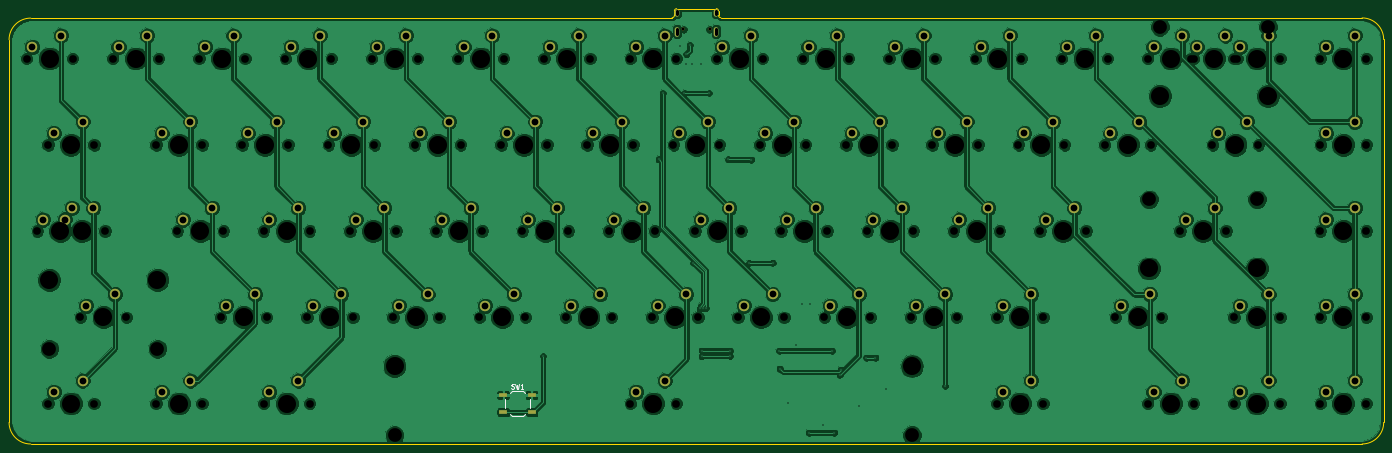
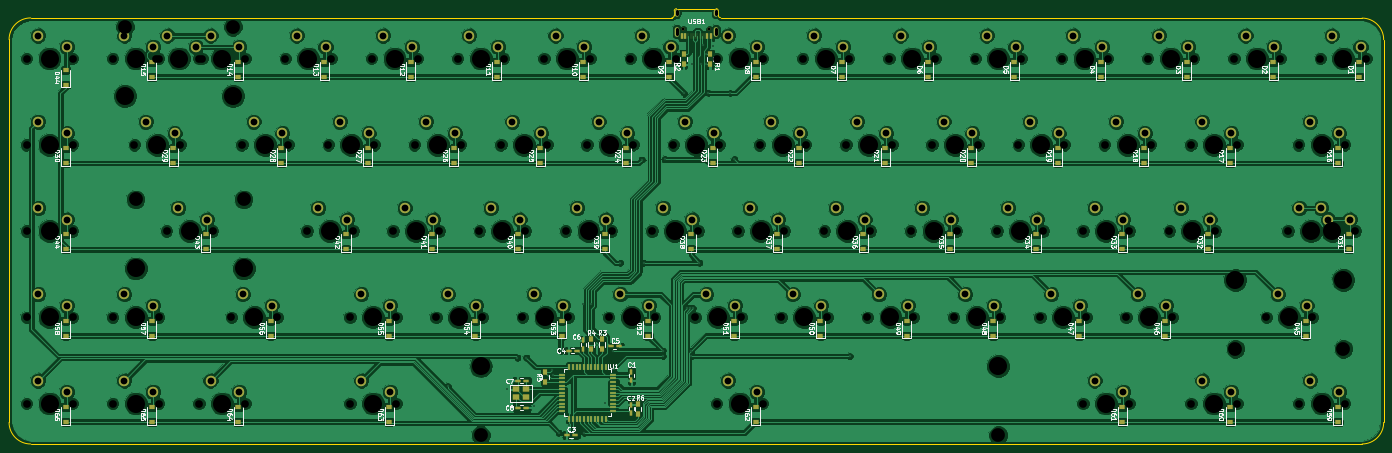
Circuit board: 10 layer files. Board 303.6 x 96.1 mm.
- bottom_copper: Kyuu-B.Cu.gbl (493808 bytes)
- bottom_mask: Kyuu-B.Mask.gbs (10181 bytes)
- paste: Kyuu-B.Paste.gbp (6336 bytes)
- bottom_silk: Kyuu-B.SilkS.gbo (91270 bytes)
- outline: Kyuu-Edge.Cuts.gm1 (1277 bytes)
- top_copper: Kyuu-F.Cu.gtl (359561 bytes)
- top_mask: Kyuu-F.Mask.gts (4236 bytes)
- paste: Kyuu-F.Paste.gtp (401 bytes)
- top_silk: Kyuu-F.SilkS.gto (1561 bytes)
- drill: Kyuu.drl (6272 bytes)

=== bottom_copper: Kyuu-B.Cu.gbl (493808 bytes, source omitted) ===
=== bottom_mask: Kyuu-B.Mask.gbs (10181 bytes, source omitted) ===
=== paste: Kyuu-B.Paste.gbp ===
G04 #@! TF.FileFunction,Paste,Bot*
%FSLAX46Y46*%
G04 Gerber Fmt 4.6, Leading zero omitted, Abs format (unit mm)*
G04 Created by KiCad (PCBNEW 4.0.7) date 02/25/19 20:16:43*
%MOMM*%
%LPD*%
G01*
G04 APERTURE LIST*
%ADD10C,0.100000*%
%ADD11R,1.200000X0.900000*%
%ADD12R,0.750000X1.200000*%
%ADD13R,1.200000X0.750000*%
%ADD14R,0.900000X1.200000*%
%ADD15R,0.550000X1.500000*%
%ADD16R,1.500000X0.550000*%
%ADD17R,1.400000X1.200000*%
%ADD18R,0.250000X1.450000*%
%ADD19R,0.500000X1.450000*%
G04 APERTURE END LIST*
D10*
D11*
X372662500Y-110550000D03*
X372662500Y-107250000D03*
D12*
X247706250Y-175806250D03*
X247706250Y-173906250D03*
X247706250Y-181206250D03*
X247706250Y-183106250D03*
D13*
X262006250Y-187906250D03*
X260106250Y-187906250D03*
X261606250Y-169306250D03*
X259706250Y-169306250D03*
X250406250Y-168306250D03*
X252306250Y-168306250D03*
D12*
X258306250Y-168906250D03*
X258306250Y-167006250D03*
D13*
X270956250Y-175906250D03*
X272856250Y-175906250D03*
X272856250Y-181906250D03*
X270956250Y-181906250D03*
D14*
X230356250Y-103806250D03*
X230356250Y-106006250D03*
X236206250Y-103806250D03*
X236206250Y-106006250D03*
X254200000Y-166800000D03*
X254200000Y-169000000D03*
X256600000Y-166800000D03*
X256600000Y-169000000D03*
X266700000Y-176212500D03*
X266700000Y-174012500D03*
X246200000Y-181100000D03*
X246200000Y-183300000D03*
D15*
X253400000Y-172893750D03*
X254200000Y-172893750D03*
X255000000Y-172893750D03*
X255800000Y-172893750D03*
X256600000Y-172893750D03*
X257400000Y-172893750D03*
X258200000Y-172893750D03*
X259000000Y-172893750D03*
X259800000Y-172893750D03*
X260600000Y-172893750D03*
X261400000Y-172893750D03*
D16*
X263100000Y-174593750D03*
X263100000Y-175393750D03*
X263100000Y-176193750D03*
X263100000Y-176993750D03*
X263100000Y-177793750D03*
X263100000Y-178593750D03*
X263100000Y-179393750D03*
X263100000Y-180193750D03*
X263100000Y-180993750D03*
X263100000Y-181793750D03*
X263100000Y-182593750D03*
D15*
X261400000Y-184293750D03*
X260600000Y-184293750D03*
X259800000Y-184293750D03*
X259000000Y-184293750D03*
X258200000Y-184293750D03*
X257400000Y-184293750D03*
X256600000Y-184293750D03*
X255800000Y-184293750D03*
X255000000Y-184293750D03*
X254200000Y-184293750D03*
X253400000Y-184293750D03*
D16*
X251700000Y-182593750D03*
X251700000Y-181793750D03*
X251700000Y-180993750D03*
X251700000Y-180193750D03*
X251700000Y-179393750D03*
X251700000Y-178593750D03*
X251700000Y-177793750D03*
X251700000Y-176993750D03*
X251700000Y-176193750D03*
X251700000Y-175393750D03*
X251700000Y-174593750D03*
D17*
X270906250Y-179556250D03*
X273306250Y-179556250D03*
X270906250Y-177856250D03*
X273306250Y-177856250D03*
D11*
X86915698Y-108806340D03*
X86915698Y-105506340D03*
X105965714Y-108806340D03*
X105965714Y-105506340D03*
X125015625Y-108806250D03*
X125015625Y-105506250D03*
X144065625Y-108806250D03*
X144065625Y-105506250D03*
X163115625Y-108806250D03*
X163115625Y-105506250D03*
X182165625Y-108806250D03*
X182165625Y-105506250D03*
X201215625Y-108806250D03*
X201215625Y-105506250D03*
X220265625Y-108806250D03*
X220265625Y-105506250D03*
X239315625Y-108806250D03*
X239315625Y-105506250D03*
X258365625Y-108806250D03*
X258365625Y-105506250D03*
X277415625Y-108806250D03*
X277415625Y-105506250D03*
X296465625Y-108806250D03*
X296465625Y-105506250D03*
X315515625Y-108806250D03*
X315515625Y-105506250D03*
X334565625Y-108806250D03*
X334565625Y-105506250D03*
X353615625Y-108806250D03*
X353615625Y-105506250D03*
X91678125Y-127856250D03*
X91678125Y-124556250D03*
X115490625Y-127856250D03*
X115490625Y-124556250D03*
X134540625Y-127856250D03*
X134540625Y-124556250D03*
X153590625Y-127856250D03*
X153590625Y-124556250D03*
X172640625Y-127856250D03*
X172640625Y-124556250D03*
X191690625Y-127856250D03*
X191690625Y-124556250D03*
X210740625Y-127856250D03*
X210740625Y-124556250D03*
X229790625Y-127856250D03*
X229790625Y-124556250D03*
X248840625Y-127856250D03*
X248840625Y-124556250D03*
X267890625Y-127856250D03*
X267890625Y-124556250D03*
X286940625Y-127856250D03*
X286940625Y-124556250D03*
X305990625Y-127856250D03*
X305990625Y-124556250D03*
X325040625Y-127856250D03*
X325040625Y-124556250D03*
X348853125Y-127856250D03*
X348853125Y-124556250D03*
X372665625Y-127856250D03*
X372665625Y-124556250D03*
X89296875Y-146906250D03*
X89296875Y-143606250D03*
X120253125Y-146906250D03*
X120253125Y-143606250D03*
X139303125Y-146906250D03*
X139303125Y-143606250D03*
X158353125Y-146906250D03*
X158353125Y-143606250D03*
X177403125Y-146906250D03*
X177403125Y-143606250D03*
X196453125Y-146906250D03*
X196453125Y-143606250D03*
X215503125Y-146906250D03*
X215503125Y-143606250D03*
X234553125Y-146906250D03*
X234553125Y-143606250D03*
X253603125Y-146906250D03*
X253603125Y-143606250D03*
X272653125Y-146906250D03*
X272653125Y-143606250D03*
X291703125Y-146906250D03*
X291703125Y-143606250D03*
X310753125Y-146906250D03*
X310753125Y-143606250D03*
X341709375Y-146906250D03*
X341709375Y-143606250D03*
X372665625Y-146906250D03*
X372665625Y-143606250D03*
X98821875Y-165956250D03*
X98821875Y-162656250D03*
X129778125Y-165956250D03*
X129778125Y-162656250D03*
X148828125Y-165956250D03*
X148828125Y-162656250D03*
X167878125Y-165956250D03*
X167878125Y-162656250D03*
X186928125Y-165956250D03*
X186928125Y-162656250D03*
X205978125Y-165956250D03*
X205978125Y-162656250D03*
X225028125Y-165956250D03*
X225028125Y-162656250D03*
X244078125Y-165956250D03*
X244078125Y-162656250D03*
X263128125Y-165956250D03*
X263128125Y-162656250D03*
X282178125Y-165956250D03*
X282178125Y-162656250D03*
X301228125Y-165956250D03*
X301228125Y-162656250D03*
X327421875Y-165956250D03*
X327421875Y-162656250D03*
X353615625Y-165956250D03*
X353615625Y-162656250D03*
X372665625Y-165956250D03*
X372665625Y-162656250D03*
X91678125Y-185006250D03*
X91678125Y-181706250D03*
X115490625Y-185006250D03*
X115490625Y-181706250D03*
X139303125Y-185006250D03*
X139303125Y-181706250D03*
X220265625Y-185006250D03*
X220265625Y-181706250D03*
X301228125Y-185006250D03*
X301228125Y-181706250D03*
X334565625Y-185006250D03*
X334565625Y-181706250D03*
X353615625Y-185006250D03*
X353615625Y-181706250D03*
X372665625Y-185006250D03*
X372665625Y-181706250D03*
D18*
X233150000Y-99750000D03*
X233650000Y-99750000D03*
X234150000Y-99750000D03*
X232650000Y-99750000D03*
X234650000Y-99750000D03*
X232150000Y-99750000D03*
X235150000Y-99750000D03*
X231650000Y-99750000D03*
D19*
X230950000Y-99750000D03*
X235850000Y-99750000D03*
X230175000Y-99750000D03*
X236625000Y-99750000D03*
M02*

=== bottom_silk: Kyuu-B.SilkS.gbo (91270 bytes, source omitted) ===
=== outline: Kyuu-Edge.Cuts.gm1 ===
G04 #@! TF.FileFunction,Profile,NP*
%FSLAX46Y46*%
G04 Gerber Fmt 4.6, Leading zero omitted, Abs format (unit mm)*
G04 Created by KiCad (PCBNEW 4.0.7) date 02/25/19 20:16:44*
%MOMM*%
%LPD*%
G01*
G04 APERTURE LIST*
%ADD10C,0.100000*%
%ADD11C,0.150000*%
G04 APERTURE END LIST*
D10*
D11*
X228506250Y-94256250D02*
X228506250Y-95256250D01*
X238256250Y-94256250D02*
X238256250Y-95256250D01*
X229006250Y-93756250D02*
X237756250Y-93756250D01*
X238256250Y-95256250D02*
G75*
G03X238756250Y-95756250I500000J0D01*
G01*
X86320385Y-95845393D02*
G75*
G03X81557885Y-100607893I0J-4762500D01*
G01*
X81557885Y-185142347D02*
G75*
G03X86320385Y-189904847I4762500J0D01*
G01*
X385164205Y-100565586D02*
G75*
G03X380401705Y-95803086I-4762500J0D01*
G01*
X380405007Y-189904847D02*
G75*
G03X385167507Y-185142347I0J4762500D01*
G01*
X238256250Y-94256250D02*
G75*
G03X237756250Y-93756250I-500000J0D01*
G01*
X229006250Y-93756250D02*
G75*
G03X228506250Y-94256250I0J-500000D01*
G01*
X228006250Y-95756250D02*
G75*
G03X228506250Y-95256250I0J500000D01*
G01*
X228006250Y-95756250D02*
X86320240Y-95845232D01*
X380401424Y-95803168D02*
X238756250Y-95756250D01*
X385166864Y-185142032D02*
X385163920Y-100565664D01*
X86320240Y-189904528D02*
X380404368Y-189904528D01*
X81557744Y-100607728D02*
X81557744Y-185142032D01*
M02*

=== top_copper: Kyuu-F.Cu.gtl (359561 bytes, source omitted) ===
=== top_mask: Kyuu-F.Mask.gts ===
G04 #@! TF.FileFunction,Soldermask,Top*
%FSLAX46Y46*%
G04 Gerber Fmt 4.6, Leading zero omitted, Abs format (unit mm)*
G04 Created by KiCad (PCBNEW 4.0.7) date 02/25/19 20:16:44*
%MOMM*%
%LPD*%
G01*
G04 APERTURE LIST*
%ADD10C,0.100000*%
%ADD11C,2.306000*%
%ADD12R,1.720000X1.020000*%
%ADD13O,1.020000X1.620000*%
%ADD14O,1.020000X2.120000*%
%ADD15C,0.670000*%
G04 APERTURE END LIST*
D10*
D11*
X378777500Y-99695000D03*
X372427500Y-102235000D03*
X221615000Y-137795000D03*
X215265000Y-140335000D03*
X145415000Y-175895000D03*
X139065000Y-178435000D03*
X378777500Y-137795000D03*
X372427500Y-140335000D03*
X140652500Y-118745000D03*
X134302500Y-121285000D03*
X274002500Y-118745000D03*
X267652500Y-121285000D03*
X131127500Y-99695000D03*
X124777500Y-102235000D03*
X93027500Y-99695000D03*
X86677500Y-102235000D03*
X112077500Y-99695000D03*
X105727500Y-102235000D03*
X150177500Y-99695000D03*
X143827500Y-102235000D03*
X169227500Y-99695000D03*
X162877500Y-102235000D03*
X188277500Y-99695000D03*
X181927500Y-102235000D03*
X207327500Y-99695000D03*
X200977500Y-102235000D03*
X226377500Y-99695000D03*
X220027500Y-102235000D03*
X245427500Y-99695000D03*
X239077500Y-102235000D03*
X264477500Y-99695000D03*
X258127500Y-102235000D03*
X283527500Y-99695000D03*
X277177500Y-102235000D03*
X302577500Y-99695000D03*
X296227500Y-102235000D03*
X321627500Y-99695000D03*
X315277500Y-102235000D03*
X350202500Y-99695000D03*
X343852500Y-102235000D03*
X340677500Y-99695000D03*
X334327500Y-102235000D03*
X359727500Y-99695000D03*
X353377500Y-102235000D03*
X97790000Y-118745000D03*
X91440000Y-121285000D03*
X121602500Y-118745000D03*
X115252500Y-121285000D03*
X159702500Y-118745000D03*
X153352500Y-121285000D03*
X178752500Y-118745000D03*
X172402500Y-121285000D03*
X197802500Y-118745000D03*
X191452500Y-121285000D03*
X216852500Y-118745000D03*
X210502500Y-121285000D03*
X235902500Y-118745000D03*
X229552500Y-121285000D03*
X254952500Y-118745000D03*
X248602500Y-121285000D03*
X293052500Y-118745000D03*
X286702500Y-121285000D03*
X312102500Y-118745000D03*
X305752500Y-121285000D03*
X100171250Y-137795000D03*
X93821250Y-140335000D03*
X95408750Y-137795000D03*
X89058750Y-140335000D03*
X126365000Y-137795000D03*
X120015000Y-140335000D03*
X145415000Y-137795000D03*
X139065000Y-140335000D03*
X164465000Y-137795000D03*
X158115000Y-140335000D03*
X183515000Y-137795000D03*
X177165000Y-140335000D03*
X202565000Y-137795000D03*
X196215000Y-140335000D03*
X240665000Y-137795000D03*
X234315000Y-140335000D03*
X259715000Y-137795000D03*
X253365000Y-140335000D03*
X278765000Y-137795000D03*
X272415000Y-140335000D03*
X297815000Y-137795000D03*
X291465000Y-140335000D03*
X316865000Y-137795000D03*
X310515000Y-140335000D03*
X347821250Y-137795000D03*
X341471250Y-140335000D03*
X135890000Y-156845000D03*
X129540000Y-159385000D03*
X154940000Y-156845000D03*
X148590000Y-159385000D03*
X173990000Y-156845000D03*
X167640000Y-159385000D03*
X193040000Y-156845000D03*
X186690000Y-159385000D03*
X212090000Y-156845000D03*
X205740000Y-159385000D03*
X231140000Y-156845000D03*
X224790000Y-159385000D03*
X250190000Y-156845000D03*
X243840000Y-159385000D03*
X269240000Y-156845000D03*
X262890000Y-159385000D03*
X288290000Y-156845000D03*
X281940000Y-159385000D03*
X307340000Y-156845000D03*
X300990000Y-159385000D03*
X333533750Y-156845000D03*
X327183750Y-159385000D03*
X359727500Y-156845000D03*
X353377500Y-159385000D03*
X340677500Y-175895000D03*
X334327500Y-178435000D03*
X359727500Y-175895000D03*
X353377500Y-178435000D03*
X378777500Y-175895000D03*
X372427500Y-178435000D03*
D12*
X190687500Y-179075000D03*
X196987500Y-179075000D03*
X190687500Y-182875000D03*
X196987500Y-182875000D03*
D11*
X378777500Y-118745000D03*
X372427500Y-121285000D03*
X331152500Y-118745000D03*
X324802500Y-121285000D03*
X354965000Y-118745000D03*
X348615000Y-121285000D03*
X378777500Y-156845000D03*
X372427500Y-159385000D03*
X97790000Y-175895000D03*
X91440000Y-178435000D03*
X121602500Y-175895000D03*
X115252500Y-178435000D03*
X307340000Y-175895000D03*
X300990000Y-178435000D03*
X226377500Y-175895000D03*
X220027500Y-178435000D03*
X104933750Y-156845000D03*
X98583750Y-159385000D03*
D13*
X237720000Y-94655000D03*
X229080000Y-94655000D03*
D14*
X237720000Y-98835000D03*
X229080000Y-98835000D03*
D15*
X230510000Y-98305000D03*
X236290000Y-98305000D03*
M02*

=== paste: Kyuu-F.Paste.gtp ===
G04 #@! TF.FileFunction,Paste,Top*
%FSLAX46Y46*%
G04 Gerber Fmt 4.6, Leading zero omitted, Abs format (unit mm)*
G04 Created by KiCad (PCBNEW 4.0.7) date 02/25/19 20:16:44*
%MOMM*%
%LPD*%
G01*
G04 APERTURE LIST*
%ADD10C,0.100000*%
%ADD11R,1.700000X1.000000*%
G04 APERTURE END LIST*
D10*
D11*
X190687500Y-179075000D03*
X196987500Y-179075000D03*
X190687500Y-182875000D03*
X196987500Y-182875000D03*
M02*

=== top_silk: Kyuu-F.SilkS.gto ===
G04 #@! TF.FileFunction,Legend,Top*
%FSLAX46Y46*%
G04 Gerber Fmt 4.6, Leading zero omitted, Abs format (unit mm)*
G04 Created by KiCad (PCBNEW 4.0.7) date 02/25/19 20:16:44*
%MOMM*%
%LPD*%
G01*
G04 APERTURE LIST*
%ADD10C,0.100000*%
%ADD11C,0.120000*%
%ADD12C,0.150000*%
G04 APERTURE END LIST*
D10*
D11*
X192137500Y-183275000D02*
X192587500Y-183725000D01*
X195537500Y-183275000D02*
X195087500Y-183725000D01*
X195537500Y-178675000D02*
X195087500Y-178225000D01*
X192137500Y-178675000D02*
X192587500Y-178225000D01*
X196587500Y-179975000D02*
X196587500Y-181975000D01*
X192587500Y-183725000D02*
X195087500Y-183725000D01*
X191087500Y-179975000D02*
X191087500Y-181975000D01*
X192587500Y-178225000D02*
X195087500Y-178225000D01*
D12*
X192504167Y-177629762D02*
X192647024Y-177677381D01*
X192885120Y-177677381D01*
X192980358Y-177629762D01*
X193027977Y-177582143D01*
X193075596Y-177486905D01*
X193075596Y-177391667D01*
X193027977Y-177296429D01*
X192980358Y-177248810D01*
X192885120Y-177201190D01*
X192694643Y-177153571D01*
X192599405Y-177105952D01*
X192551786Y-177058333D01*
X192504167Y-176963095D01*
X192504167Y-176867857D01*
X192551786Y-176772619D01*
X192599405Y-176725000D01*
X192694643Y-176677381D01*
X192932739Y-176677381D01*
X193075596Y-176725000D01*
X193408929Y-176677381D02*
X193647024Y-177677381D01*
X193837501Y-176963095D01*
X194027977Y-177677381D01*
X194266072Y-176677381D01*
X195170834Y-177677381D02*
X194599405Y-177677381D01*
X194885119Y-177677381D02*
X194885119Y-176677381D01*
X194789881Y-176820238D01*
X194694643Y-176915476D01*
X194599405Y-176963095D01*
M02*

=== drill: Kyuu.drl (6272 bytes, source omitted) ===
